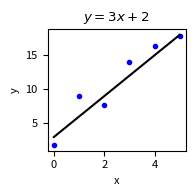

Write the Python code that produced this figure.
import numpy as np
import matplotlib.pyplot as plt
import matplotlib.style
import matplotlib as mpl

mpl.rcParams['figure.figsize'] = [2, 2] # inches
mpl.rcParams['font.size'] = 8

# Define a function to do the most common plotting task
def xyplot(x1=None, y1=None, x2=None, y2=None, x3=None, y3=None, title=None, fname=None):
    plt.figure()
    if x1 is not None and y1 is not None:
        plt.plot(x1,y1,'b.')
    if x2 is not None and y2 is not None:
        plt.plot(x2,y2,'k-')
    if x3 is not None and y3 is not None:
        plt.plot(x3,y3,'r-')
    plt.xlabel('x')
    plt.ylabel('y')
    plt.title(title)
    plt.tight_layout()
    if fname:
        plt.savefig(fname)

np.random.seed(123123)
x = np.array([0, 1, 2, 3, 4, 5])
y = 3*x+3
# Add the noise
t = y + 6*(np.random.rand(6)-0.5)
xyplot(x,t,x2=x,y2=y,title=r'$y=3x+2$',fname='simple-linear.pdf')